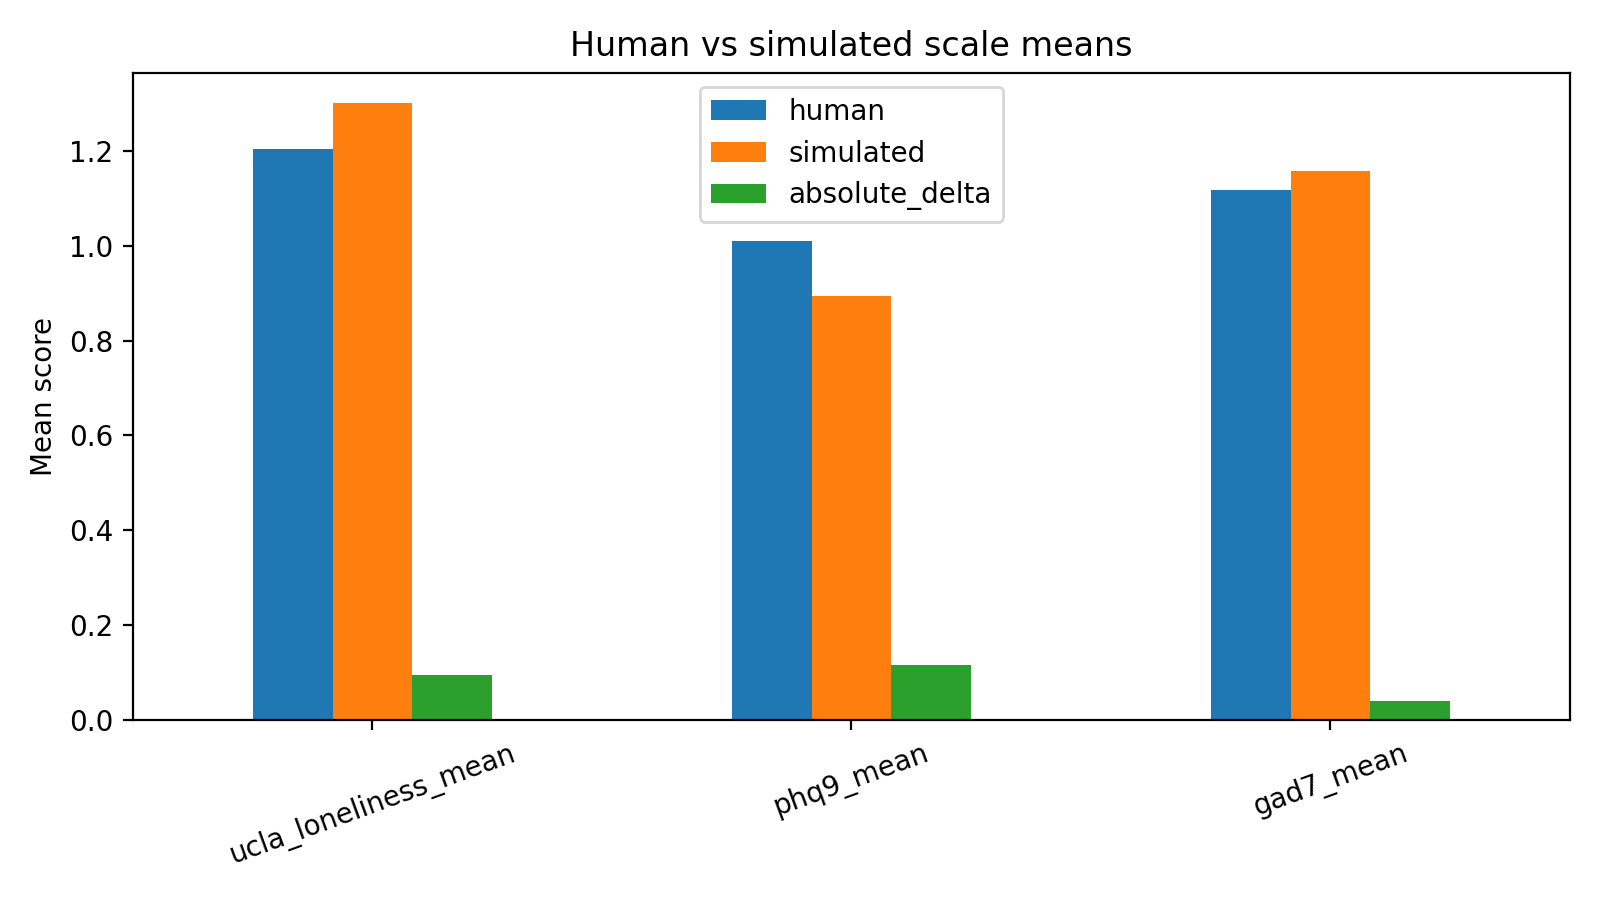

Source data for this figure (header and first rows):
scale, human, simulated, absolute_delta
ucla_loneliness_mean, 1.205, 1.3, 0.09531
phq9_mean, 1.01, 0.8944, 0.1153
gad7_mean, 1.118, 1.157, 0.03929
